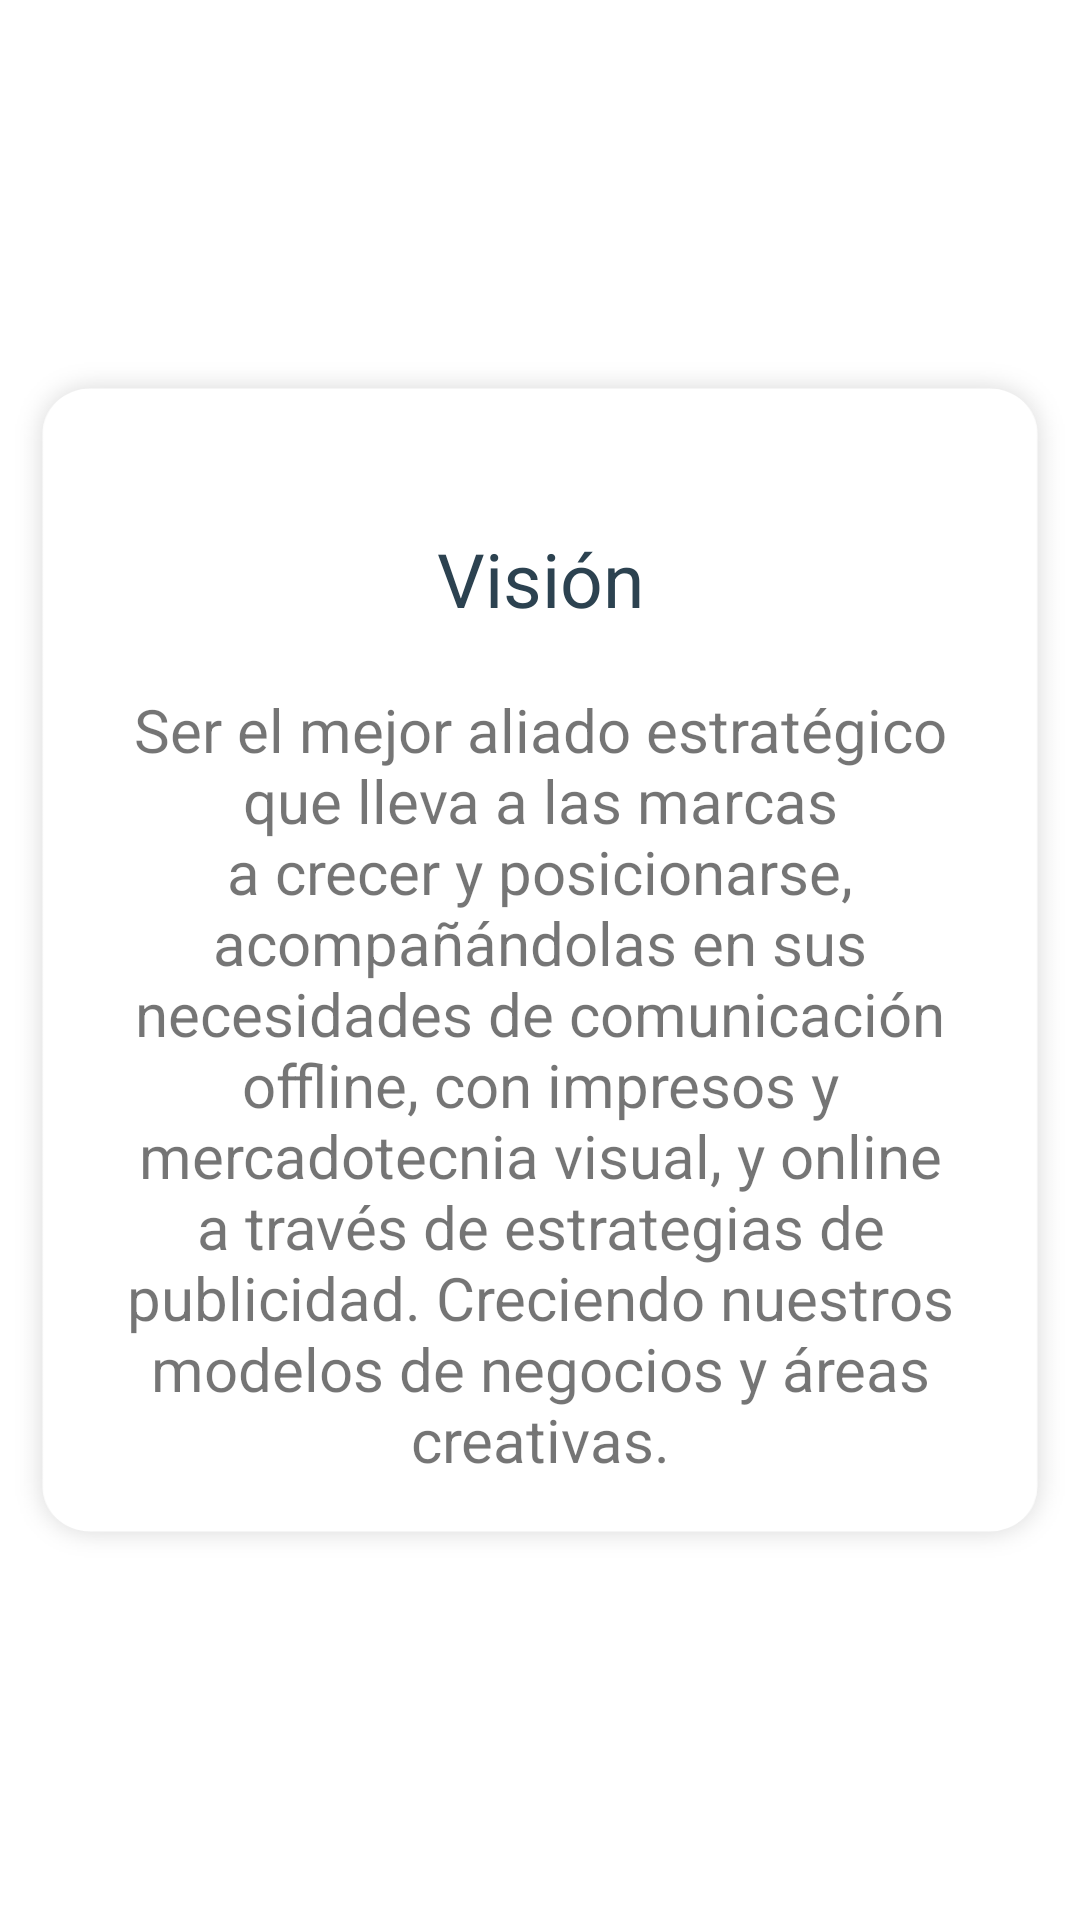

Write the Android layout XML for this screen, with the resource values it uses.
<!-- AndroidManifest.xml: application theme Theme.ComputerFormsApp -->
<!-- res/layout/fragment_vision.xml -->
<?xml version="1.0" encoding="utf-8"?>
<FrameLayout xmlns:android="http://schemas.android.com/apk/res/android"
    xmlns:tools="http://schemas.android.com/tools"
    android:layout_width="match_parent"
    android:layout_height="match_parent"
    tools:context=".VisionFragment">

    <LinearLayout
        android:layout_width="match_parent"
        android:layout_height="wrap_content"
        android:layout_gravity="center"
        android:background="@drawable/card_blanco"
        android:orientation="vertical">

        <TextView
            android:id="@+id/textView2"
            android:layout_width="match_parent"
            android:layout_height="wrap_content"
            android:layout_marginTop="60dp"
            android:gravity="center"
            android:text="Visión"
            android:textColor="@color/azul_cf"
            android:textSize="25dp" />

        <TextView
            android:id="@+id/textView3"
            android:layout_width="match_parent"
            android:layout_height="wrap_content"
            android:layout_marginLeft="40dp"
            android:layout_marginTop="20dp"
            android:layout_marginRight="40dp"
            android:gravity="center"
            android:text="@string/vision"
            android:textSize="20dp" />
    </LinearLayout>

</FrameLayout>
<!-- resources referenced by this layout -->
<resources>
  <color name="azul_cf">#2C4250</color>
  <!-- drawable card_blanco: png bitmap (drawable-hdpi, 11140 bytes) -->
  <string name="vision">
          Ser el mejor aliado estratégico que lleva a las marcas a crecer y posicionarse,
          acompañándolas en sus necesidades de comunicación offline, con impresos y
          mercadotecnia visual, y online a través de estrategias de publicidad. Creciendo
          nuestros modelos de negocios y áreas creativas.
      </string>
  <style name="Theme.ComputerFormsApp" parent="Theme.MaterialComponents.DayNight.NoActionBar">
          
          <item name="colorPrimary">@color/azul_cf</item>
          <item name="colorPrimaryVariant">@color/azul_cf</item>
          <item name="colorOnPrimary">@color/white</item>
          
          <item name="colorSecondary">@color/rojo_cf</item>
          <item name="colorSecondaryVariant">@color/rojo_cf2</item>
          <item name="colorOnSecondary">@color/black</item>
          
          <item name="android:statusBarColor" tools:targetApi="l">?attr/colorPrimaryVariant</item>
          
  
      </style>
  <color name="white">#FFFFFFFF</color>
  <color name="rojo_cf">#FC4349</color>
  <color name="rojo_cf2">#FC433C</color>
  <color name="black">#FF000000</color>
</resources>
